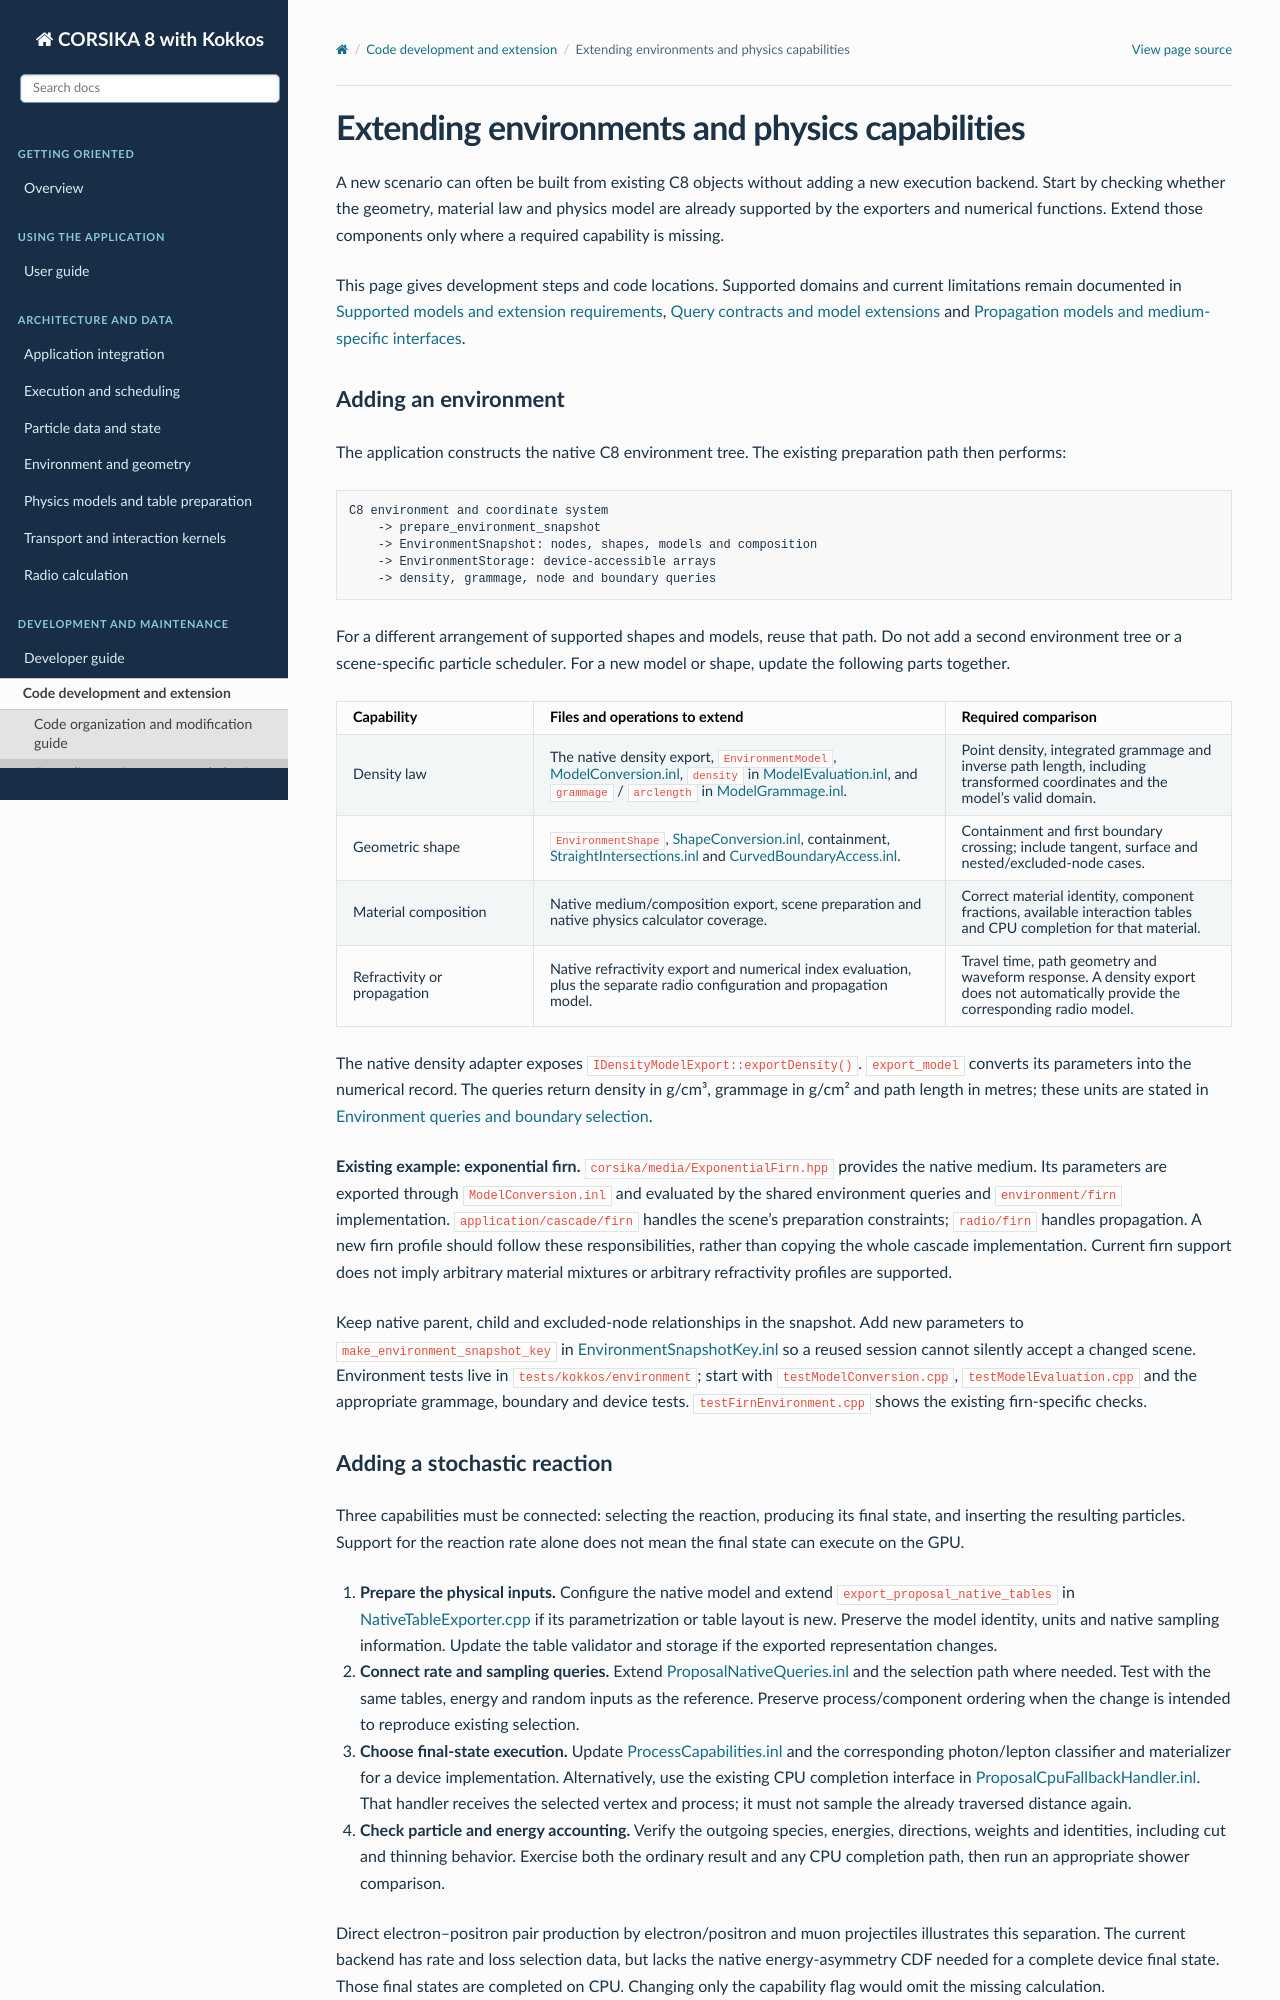

repository: BossL668/CORSIKA8-kokkos · page: development/extensions.html · generator: sphinx

Extending environments and physics capabilities
===============================================

A new scenario can often be built from existing C8 objects without adding a
new execution backend. Start by checking whether the geometry, material law
and physics model are already supported by the exporters and numerical
functions. Extend those components only where a required capability is missing.

This page gives development steps and code locations. Supported domains and
current limitations remain documented in :doc:`../environment/extension`,
:doc:`../physics-data/contracts` and :doc:`../radio/propagation`.

Adding an environment
---------------------

The application constructs the native C8 environment tree. The existing
preparation path then performs:

.. code-block:: text

   C8 environment and coordinate system
       -> prepare_environment_snapshot
       -> EnvironmentSnapshot: nodes, shapes, models and composition
       -> EnvironmentStorage: device-accessible arrays
       -> density, grammage, node and boundary queries

For a different arrangement of supported shapes and models, reuse that path.
Do not add a second environment tree or a scene-specific particle scheduler.
For a new model or shape, update the following parts together.

.. list-table::
   :header-rows: 1
   :widths: 22 46 32

   * - Capability
     - Files and operations to extend
     - Required comparison
   * - Density law
     - The native density export, ``EnvironmentModel``, `ModelConversion.inl`_,
       ``density`` in `ModelEvaluation.inl`_, and ``grammage`` / ``arclength``
       in `ModelGrammage.inl`_.
     - Point density, integrated grammage and inverse path length, including
       transformed coordinates and the model's valid domain.
   * - Geometric shape
     - ``EnvironmentShape``, `ShapeConversion.inl`_, containment,
       `StraightIntersections.inl`_ and `CurvedBoundaryAccess.inl`_.
     - Containment and first boundary crossing; include tangent, surface and
       nested/excluded-node cases.
   * - Material composition
     - Native medium/composition export, scene preparation and native physics
       calculator coverage.
     - Correct material identity, component fractions, available interaction
       tables and CPU completion for that material.
   * - Refractivity or propagation
     - Native refractivity export and numerical index evaluation, plus the
       separate radio configuration and propagation model.
     - Travel time, path geometry and waveform response. A density export does
       not automatically provide the corresponding radio model.

The native density adapter exposes ``IDensityModelExport::exportDensity()``.
``export_model`` converts its parameters into the numerical record. The
queries return density in g/cm³, grammage in g/cm² and path length in metres;
these units are stated in :doc:`../environment/queries`.

**Existing example: exponential firn.** ``corsika/media/ExponentialFirn.hpp``
provides the native medium. Its parameters are exported through
``ModelConversion.inl`` and evaluated by the shared environment queries and
``environment/firn`` implementation. ``application/cascade/firn`` handles the
scene's preparation constraints; ``radio/firn`` handles propagation. A new
firn profile should follow these responsibilities, rather than copying the
whole cascade implementation. Current firn support does not imply arbitrary
material mixtures or arbitrary refractivity profiles are supported.

Keep native parent, child and excluded-node relationships in the snapshot.
Add new parameters to ``make_environment_snapshot_key`` in
`EnvironmentSnapshotKey.inl`_ so a reused session cannot silently accept a
changed scene. Environment tests live in ``tests/kokkos/environment``; start
with ``testModelConversion.cpp``, ``testModelEvaluation.cpp`` and the
appropriate grammage, boundary and device tests. ``testFirnEnvironment.cpp``
shows the existing firn-specific checks.

Adding a stochastic reaction
----------------------------

Three capabilities must be connected: selecting the reaction, producing its
final state, and inserting the resulting particles. Support for the reaction
rate alone does not mean the final state can execute on the GPU.

1. **Prepare the physical inputs.** Configure the native model and extend
   ``export_proposal_native_tables`` in `NativeTableExporter.cpp`_ if its
   parametrization or table layout is new. Preserve the model identity, units
   and native sampling information. Update the table validator and storage if
   the exported representation changes.
2. **Connect rate and sampling queries.** Extend `ProposalNativeQueries.inl`_
   and the selection path where needed. Test with the same tables, energy and
   random inputs as the reference. Preserve process/component ordering when
   the change is intended to reproduce existing selection.
3. **Choose final-state execution.** Update `ProcessCapabilities.inl`_ and the
   corresponding photon/lepton classifier and materializer for a device
   implementation. Alternatively, use the existing CPU completion interface
   in `ProposalCpuFallbackHandler.inl`_. That handler receives the selected
   vertex and process; it must not sample the already traversed distance again.
4. **Check particle and energy accounting.** Verify the outgoing species,
   energies, directions, weights and identities, including cut and thinning
   behavior. Exercise both the ordinary result and any CPU completion path,
   then run an appropriate shower comparison.

Direct electron–positron pair production by electron/positron and muon
projectiles illustrates this separation. The current backend has rate and
loss selection data, but lacks the native energy-asymmetry CDF needed for a
complete device final state. Those final states are completed on CPU. Changing
only the capability flag would omit the missing calculation.

Use the export/storage/query tests in ``tests/kokkos/em/tables`` and the
selection, final-state and fallback tests described in
:doc:`../transport/interactions`. A new physical model also requires a physical
reference; passing an old-code comparison alone is insufficient.

Extending radio or execution
----------------------------

For radio changes, distinguish the source calculation from propagation and
accumulation. Extend the relevant CoREAS/ZHS projection or propagation
implementation, then test the returned path, time bins and waveform. The
host ``IRadioBackend`` interface accepts borrowed track records through
``enqueueRadioTracks``; implementations copy them before returning.
``downloadRadioWaveforms`` completes pending work, including a partial batch.
Firn also has dedicated geometrical-optics and full-wave accumulator interfaces.
Their supported inputs and tests are in :doc:`../radio`.

For a new execution backend, reuse ``BackendInstanceImplementation`` and the
numerical stage functions. Extend build selection, runtime initialization,
resource queries and the backend factory. For an existing backend's performance
change, work on launch policies, batching or storage as appropriate. Neither
case should require another copy of the physical model. Follow
:doc:`../backends` and :doc:`../validation/performance` for device compilation,
ordering and measurement requirements.
